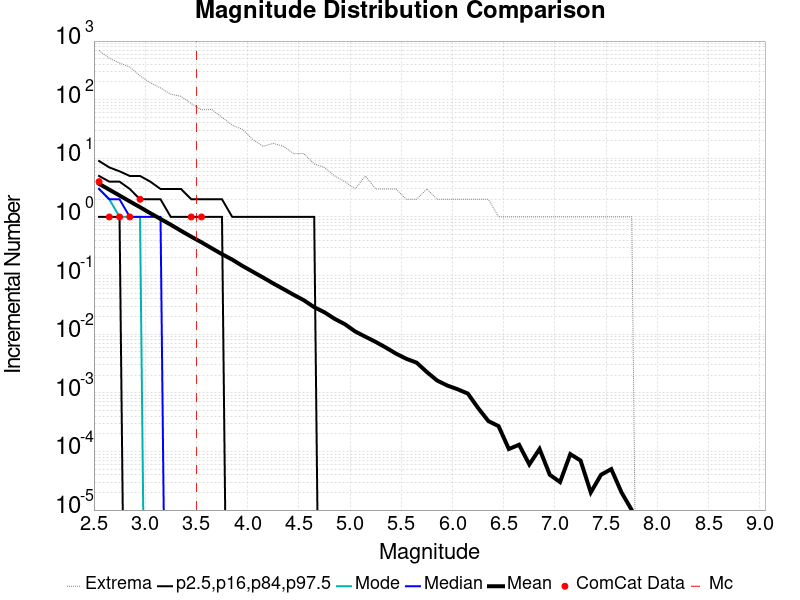

Values plotted in this chart, from the file beside it:
Magnitude, ComCat Data, Simulation Mean, Simulation Median, Simulation Mode, Simulation Minimum, Simulation Maximum, 2.5 %-ile, 16 %-ile, 84 %-ile, 97.5 %-ile
2.55, 4.0, 3.677, 3.0, 3.0, 0.0, 691.0, 0.0, 1.0, 5.0, 9.0
2.65, 1.0, 2.918, 2.0, 2.0, 0.0, 510.0, 0.0, 1.0, 4.0, 7.0
2.75, 1.0, 2.321, 2.0, 1.0, 0.0, 421.0, 0.0, 1.0, 4.0, 6.0
2.85, 1.0, 1.839, 1.0, 1.0, 0.0, 360.0, 0.0, 0.0, 3.0, 5.0
2.95, 2.0, 1.466, 1.0, 1.0, 0.0, 255.0, 0.0, 0.0, 2.0, 5.0
3.05, 0.0, 1.159, 1.0, 0.0, 0.0, 195.0, 0.0, 0.0, 2.0, 4.0
3.15, 0.0, 0.9234, 1.0, 0.0, 0.0, 159.0, 0.0, 0.0, 2.0, 3.0
3.25, 0.0, 0.7365, 0.0, 0.0, 0.0, 124.0, 0.0, 0.0, 1.0, 3.0
3.35, 0.0, 0.5801, 0.0, 0.0, 0.0, 114.0, 0.0, 0.0, 1.0, 3.0
3.45, 1.0, 0.4602, 0.0, 0.0, 0.0, 86.0, 0.0, 0.0, 1.0, 2.0
3.55, 1.0, 0.3694, 0.0, 0.0, 0.0, 67.0, 0.0, 0.0, 1.0, 2.0
3.65, 0.0, 0.2917, 0.0, 0.0, 0.0, 68.0, 0.0, 0.0, 1.0, 2.0
3.75, 0.0, 0.2318, 0.0, 0.0, 0.0, 50.0, 0.0, 0.0, 1.0, 2.0
3.85, 0.0, 0.187, 0.0, 0.0, 0.0, 37.0, 0.0, 0.0, 0.0, 1.0
3.95, 0.0, 0.146, 0.0, 0.0, 0.0, 31.0, 0.0, 0.0, 0.0, 1.0
4.05, 0.0, 0.1164, 0.0, 0.0, 0.0, 21.0, 0.0, 0.0, 0.0, 1.0
4.15, 0.0, 0.0928, 0.0, 0.0, 0.0, 16.0, 0.0, 0.0, 0.0, 1.0
4.25, 0.0, 0.07346, 0.0, 0.0, 0.0, 18.0, 0.0, 0.0, 0.0, 1.0
4.35, 0.0, 0.05879, 0.0, 0.0, 0.0, 16.0, 0.0, 0.0, 0.0, 1.0
4.45, 0.0, 0.04692, 0.0, 0.0, 0.0, 12.0, 0.0, 0.0, 0.0, 1.0
4.55, 0.0, 0.03785, 0.0, 0.0, 0.0, 12.0, 0.0, 0.0, 0.0, 1.0
4.65, 0.0, 0.02886, 0.0, 0.0, 0.0, 8.0, 0.0, 0.0, 0.0, 1.0
4.75, 0.0, 0.02366, 0.0, 0.0, 0.0, 7.0, 0.0, 0.0, 0.0, 0.0
4.85, 0.0, 0.01826, 0.0, 0.0, 0.0, 5.0, 0.0, 0.0, 0.0, 0.0
4.95, 0.0, 0.0148, 0.0, 0.0, 0.0, 4.0, 0.0, 0.0, 0.0, 0.0
5.05, 0.0, 0.01112, 0.0, 0.0, 0.0, 3.0, 0.0, 0.0, 0.0, 0.0
5.15, 0.0, 0.00905, 0.0, 0.0, 0.0, 5.0, 0.0, 0.0, 0.0, 0.0
5.25, 0.0, 0.00739, 0.0, 0.0, 0.0, 3.0, 0.0, 0.0, 0.0, 0.0
5.35, 0.0, 0.00591, 0.0, 0.0, 0.0, 3.0, 0.0, 0.0, 0.0, 0.0
5.45, 0.0, 0.00465, 0.0, 0.0, 0.0, 3.0, 0.0, 0.0, 0.0, 0.0
5.55, 0.0, 0.0038, 0.0, 0.0, 0.0, 2.0, 0.0, 0.0, 0.0, 0.0
5.65, 0.0, 0.00327, 0.0, 0.0, 0.0, 2.0, 0.0, 0.0, 0.0, 0.0
5.75, 0.0, 0.00226, 0.0, 0.0, 0.0, 3.0, 0.0, 0.0, 0.0, 0.0
5.85, 0.0, 0.00162, 0.0, 0.0, 0.0, 2.0, 0.0, 0.0, 0.0, 0.0
5.95, 0.0, 0.00133, 0.0, 0.0, 0.0, 2.0, 0.0, 0.0, 0.0, 0.0
6.05, 0.0, 0.00115, 0.0, 0.0, 0.0, 2.0, 0.0, 0.0, 0.0, 0.0
6.15, 0.0, 9.7E-4, 0.0, 0.0, 0.0, 2.0, 0.0, 0.0, 0.0, 0.0
6.25, 0.0, 5.5E-4, 0.0, 0.0, 0.0, 2.0, 0.0, 0.0, 0.0, 0.0
6.35, 0.0, 3.3E-4, 0.0, 0.0, 0.0, 2.0, 0.0, 0.0, 0.0, 0.0
6.45, 0.0, 2.7E-4, 0.0, 0.0, 0.0, 1.0, 0.0, 0.0, 0.0, 0.0
6.55, 0.0, 1.1E-4, 0.0, 0.0, 0.0, 1.0, 0.0, 0.0, 0.0, 0.0
6.65, 0.0, 1.3E-4, 0.0, 0.0, 0.0, 1.0, 0.0, 0.0, 0.0, 0.0
6.75, 0.0, 6.0E-5, 0.0, 0.0, 0.0, 1.0, 0.0, 0.0, 0.0, 0.0
6.85, 0.0, 1.1E-4, 0.0, 0.0, 0.0, 1.0, 0.0, 0.0, 0.0, 0.0
6.95, 0.0, 4.0E-5, 0.0, 0.0, 0.0, 1.0, 0.0, 0.0, 0.0, 0.0
7.05, 0.0, 3.0E-5, 0.0, 0.0, 0.0, 1.0, 0.0, 0.0, 0.0, 0.0
7.15, 0.0, 9.0E-5, 0.0, 0.0, 0.0, 1.0, 0.0, 0.0, 0.0, 0.0
7.25, 0.0, 7.0E-5, 0.0, 0.0, 0.0, 1.0, 0.0, 0.0, 0.0, 0.0
7.35, 0.0, 2.0E-5, 0.0, 0.0, 0.0, 1.0, 0.0, 0.0, 0.0, 0.0
7.45, 0.0, 4.0E-5, 0.0, 0.0, 0.0, 1.0, 0.0, 0.0, 0.0, 0.0
7.55, 0.0, 5.0E-5, 0.0, 0.0, 0.0, 1.0, 0.0, 0.0, 0.0, 0.0
7.65, 0.0, 2.0E-5, 0.0, 0.0, 0.0, 1.0, 0.0, 0.0, 0.0, 0.0
7.75, 0.0, 1.0E-5, 0.0, 0.0, 0.0, 1.0, 0.0, 0.0, 0.0, 0.0
7.85, 0.0, 0.0, 0.0, 0.0, 0.0, 0.0, 0.0, 0.0, 0.0, 0.0
7.95, 0.0, 0.0, 0.0, 0.0, 0.0, 0.0, 0.0, 0.0, 0.0, 0.0
8.05, 0.0, 0.0, 0.0, 0.0, 0.0, 0.0, 0.0, 0.0, 0.0, 0.0
8.15, 0.0, 0.0, 0.0, 0.0, 0.0, 0.0, 0.0, 0.0, 0.0, 0.0
8.25, 0.0, 0.0, 0.0, 0.0, 0.0, 0.0, 0.0, 0.0, 0.0, 0.0
8.35, 0.0, 0.0, 0.0, 0.0, 0.0, 0.0, 0.0, 0.0, 0.0, 0.0
8.45, 0.0, 0.0, 0.0, 0.0, 0.0, 0.0, 0.0, 0.0, 0.0, 0.0
... 6 more rows
